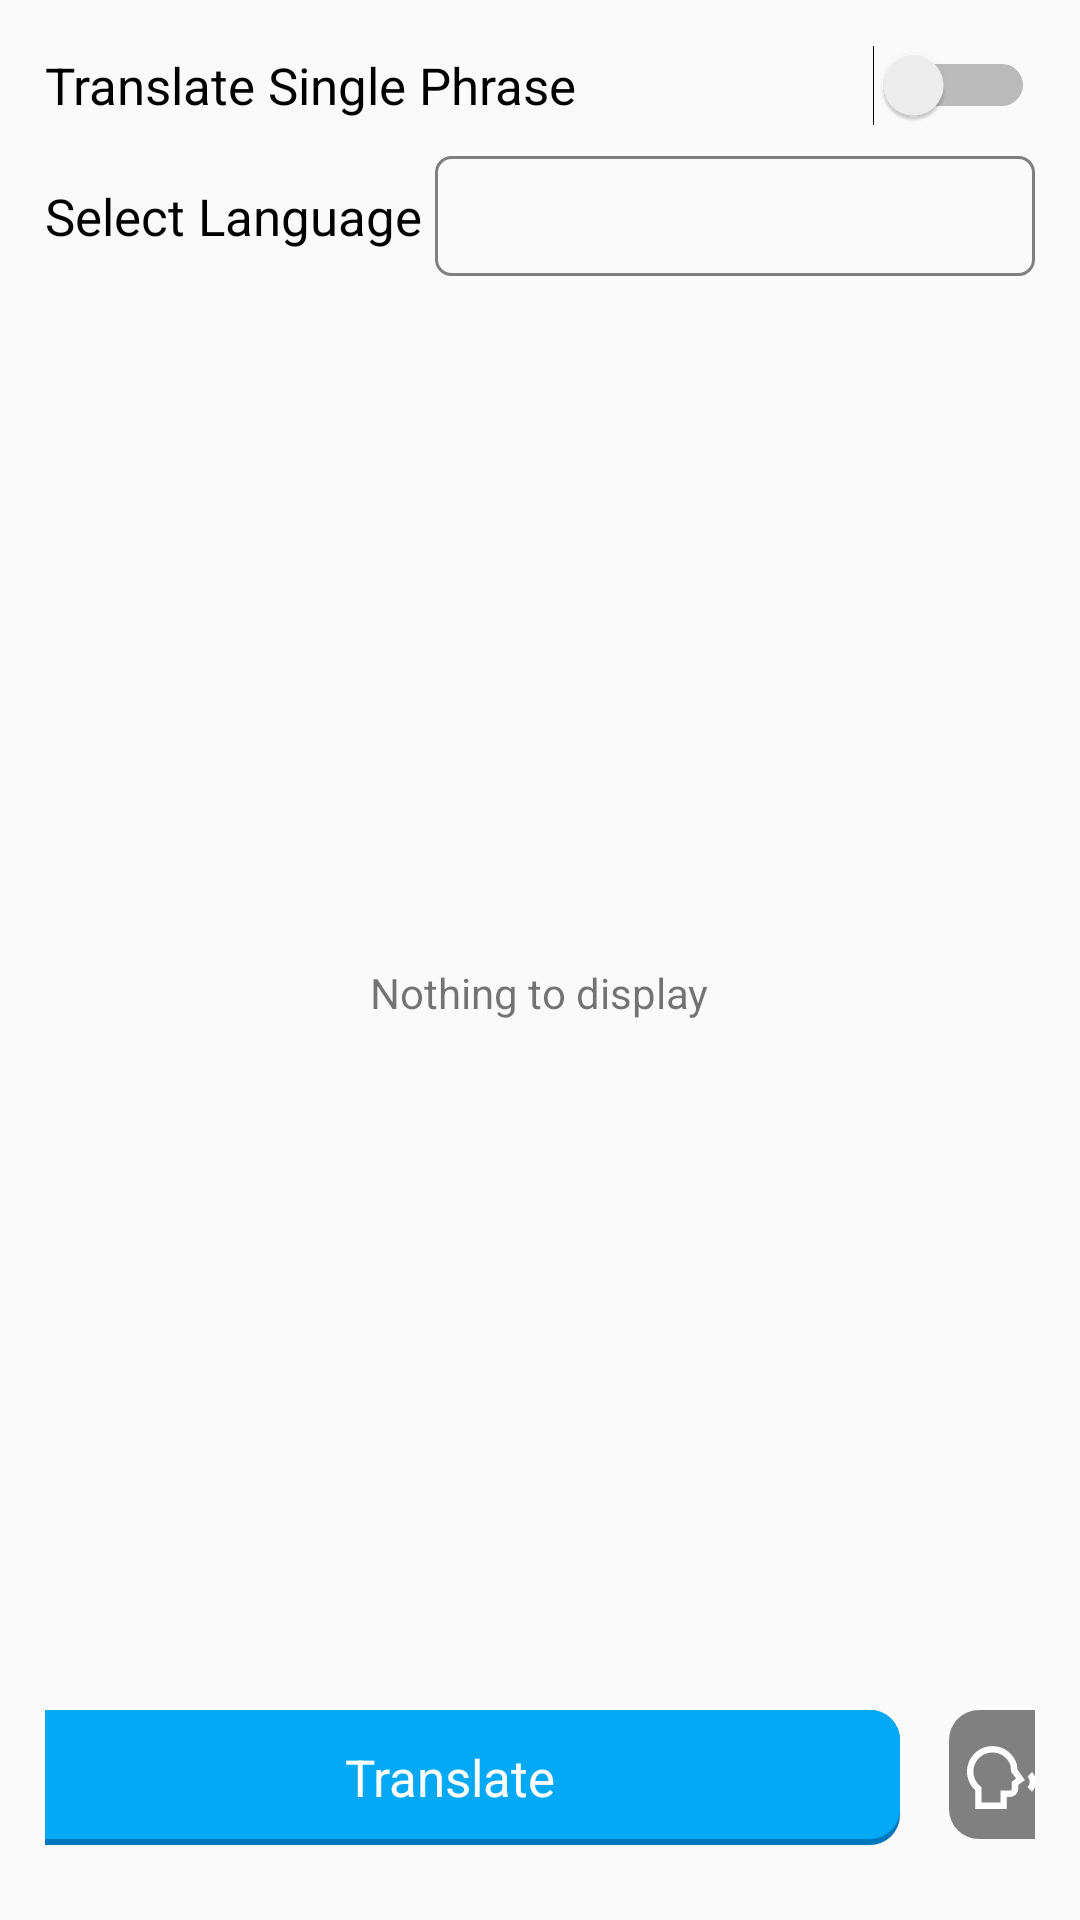

Reconstruct the res/layout file that produces this screen, plus the resources it refers to.
<!-- AndroidManifest.xml: application theme AppTheme -->
<!-- res/layout/act_translate.xml -->
<?xml version="1.0" encoding="utf-8"?>
<RelativeLayout xmlns:android="http://schemas.android.com/apk/res/android"
    xmlns:tools="http://schemas.android.com/tools"
    android:id="@+id/uiEditPhrases"
    android:layout_width="match_parent"
    android:layout_height="match_parent"
    android:orientation="vertical"
    android:padding="15dp"
    tools:context=".ui.activity.ActTranslate">

    <LinearLayout
        android:id="@+id/lytTopPanel"
        android:layout_width="match_parent"
        android:layout_height="wrap_content"
        android:layout_alignParentTop="true"
        android:layout_marginBottom="10dp"
        android:orientation="vertical">

        <Switch
            android:id="@+id/switchSelection"
            android:layout_width="match_parent"
            android:layout_height="wrap_content"
            android:textSize="17sp"
            android:text="@string/translate_single_phrase"
            android:textColor="@color/black" />

        <RelativeLayout
            android:layout_width="match_parent"
            android:layout_height="40dp"
            android:layout_marginTop="10dp"
            android:orientation="horizontal">

            <TextView
                android:layout_width="match_parent"
                android:layout_height="wrap_content"
                android:layout_centerVertical="true"
                android:textSize="17sp"
                android:layout_toStartOf="@id/spnSubLang"
                android:text="@string/hint_select_lang"
                android:textColor="@color/black" />

            <Spinner
                android:id="@+id/spnSubLang"
                android:layout_width="200dp"
                android:background="@drawable/bg_outline_grey"
                android:layout_height="match_parent"
                android:layout_alignParentEnd="true" />

        </RelativeLayout>

    </LinearLayout>

    <ScrollView
        android:id="@+id/scrollView"
        android:layout_width="match_parent"
        android:layout_height="match_parent"
        android:layout_above="@id/lytBottomPanel"
        android:layout_below="@id/lytTopPanel"
        android:clipToPadding="false"
        android:fillViewport="true"
        android:scrollbars="vertical">

        <RelativeLayout
            android:layout_width="match_parent"
            android:layout_height="wrap_content">

            <ListView
                android:id="@+id/lvPhrases"
                android:layout_width="match_parent"
                android:layout_height="wrap_content"
                android:divider="@color/transparent"
                android:dividerHeight="10dp"
                android:paddingStart="10dp"
                android:paddingTop="10dp"
                android:paddingEnd="10dp" />

            <TextView
                android:id="@+id/tvEmptyList"
                android:layout_width="wrap_content"
                android:layout_height="wrap_content"
                android:layout_centerInParent="true"
                android:text="@string/empty_list" />
        </RelativeLayout>
    </ScrollView>

    <LinearLayout
        android:id="@+id/lytBottomPanel"
        android:layout_width="match_parent"
        android:layout_height="wrap_content"
        android:layout_alignParentBottom="true"
        android:gravity="center_horizontal"
        android:orientation="vertical">


        <LinearLayout
            android:layout_width="match_parent"
            android:layout_height="wrap_content"
            android:layout_marginTop="10dp"
            android:layout_marginBottom="10dp"
            android:gravity="center_horizontal"
            android:orientation="horizontal">

            <TextView
                android:id="@+id/btnTranslate"
                style="@style/ButtonStyle"
                android:layout_width="300dp"
                android:layout_height="45dp"
                android:layout_marginEnd="7.5dp"
                android:layout_marginBottom="0dp"
                android:text="@string/btn_translate" />

            <ImageView
                android:id="@+id/btnT2Speech"
                android:layout_width="45dp"
                android:layout_height="45dp"
                android:layout_marginStart="7.5dp"
                android:layout_marginBottom="0dp"
                android:background="@drawable/bg_btn_disabled"
                android:padding="7dp"
                android:src="@drawable/ico_pronounce"
                android:tint="@color/white" />
        </LinearLayout>

        <TextView
            android:id="@+id/tvTranslation"
            android:layout_width="match_parent"
            android:layout_height="wrap_content"
            android:gravity="center"
            android:visibility="gone"
            android:textColor="@color/green"
            android:textSize="17sp" />
    </LinearLayout>

</RelativeLayout>
<!-- resources referenced by this layout -->
<resources>
  <color name="black">#000000</color>
  <color name="green">#00FF00</color>
  <color name="transparent">#00000000</color>
  <color name="white">#FFFFFF</color>
  <!-- drawable bg_btn_disabled (drawable) -->
  <?xml version="1.0" encoding="utf-8"?>
  <layer-list xmlns:android="http://schemas.android.com/apk/res/android">
      <item
          android:bottom="2dp"
          android:left="1dp"
          android:right="1dp"
          android:top="0dp">
          <shape android:shape="rectangle">
              <solid android:color="@color/text_default" />
              <corners android:radius="10dp" />
          </shape>
      </item>
  </layer-list>
  <!-- drawable bg_outline_grey (drawable) -->
  <layer-list xmlns:android="http://schemas.android.com/apk/res/android">
      <item>
          <shape android:shape="rectangle">
              <stroke
                  android:width="1dp"
                  android:color="@color/text_default" />
              <solid android:color="@color/transparent" />
              <corners android:radius="5dp" />
          </shape>
      </item>
  </layer-list>
  <string name="btn_translate">Translate</string>
  <string name="empty_list">Nothing to display</string>
  <string name="hint_select_lang">Select Language</string>
  <string name="translate_single_phrase">Translate Single Phrase</string>
  <style name="ButtonStyle" parent="Widget.AppCompat.TextView">
          <item name="android:layout_marginBottom">20dp</item>
          <item name="android:background">@drawable/btn_selector</item>
          <item name="android:gravity">center</item>
          <item name="android:textColor">@color/white</item>
          <item name="android:textSize">17sp</item>
      </style>
  <style name="AppTheme" parent="Theme.AppCompat.Light.DarkActionBar">
          
          <item name="colorPrimary">@color/colorPrimary</item>
          <item name="colorPrimaryDark">@color/colorPrimaryDark</item>
          <item name="colorAccent">@color/colorAccent</item>
      </style>
  <color name="text_default">#808080</color>
  <!-- drawable btn_selector (drawable) -->
  <?xml version="1.0" encoding="utf-8"?>
  <selector xmlns:android="http://schemas.android.com/apk/res/android">
  
      <item android:drawable="@drawable/bg_btn_enabled" android:state_pressed="true"/>
      <item android:drawable="@drawable/bg_btn_enabled_shadow" android:state_pressed="false"/>
  
  </selector>
  <color name="colorPrimary">@color/btn_bg</color>
  <color name="colorPrimaryDark">@color/btn_shadow</color>
  <color name="colorAccent">@color/btn_bg</color>
  <!-- drawable bg_btn_enabled (drawable) -->
  <?xml version="1.0" encoding="utf-8"?>
  <layer-list xmlns:android="http://schemas.android.com/apk/res/android">
      <item
          android:bottom="2dp"
          android:left="0dp"
          android:right="0dp"
          android:top="0dp">
          <shape android:shape="rectangle">
              <solid android:color="@color/btn_bg" />
              <corners android:radius="10dp" />
          </shape>
      </item>
  </layer-list>
  
      
  <!-- drawable bg_btn_enabled_shadow (drawable) -->
  <?xml version="1.0" encoding="utf-8"?>
  <layer-list xmlns:android="http://schemas.android.com/apk/res/android">
      <item>
          <shape android:shape="rectangle">
              <solid android:color="@color/btn_shadow" />
              <corners android:radius="10dp" />
          </shape>
      </item>
  
      <item
          android:bottom="2dp"
          android:left="0dp"
          android:right="0dp"
          android:top="0dp">
          <shape android:shape="rectangle">
              <solid android:color="@color/btn_bg" />
              <corners android:radius="10dp" />
          </shape>
      </item>
  </layer-list>
  
      
  <color name="btn_bg">#03A9F4</color>
  <color name="btn_shadow">#0277BD</color>
</resources>
